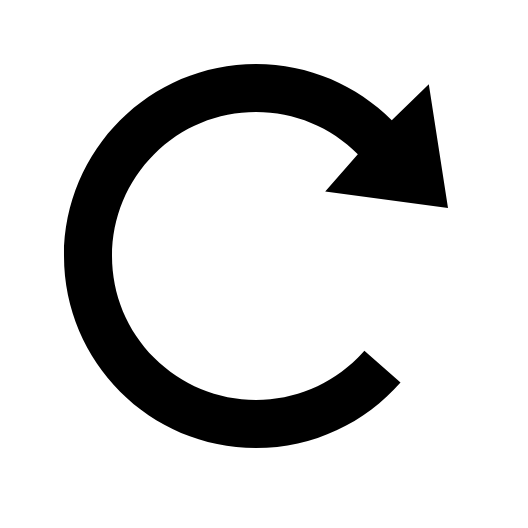
t = 0.00 s
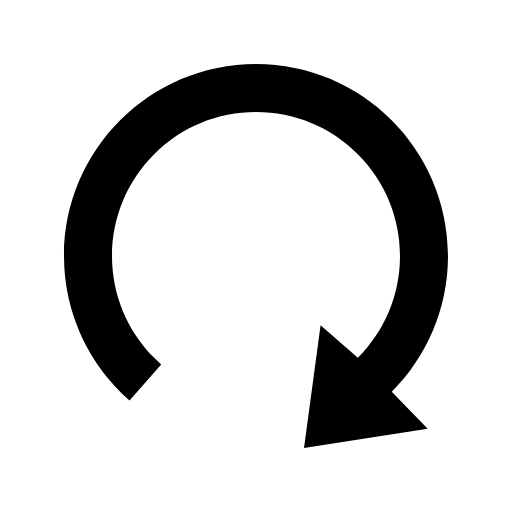
t = 0.75 s
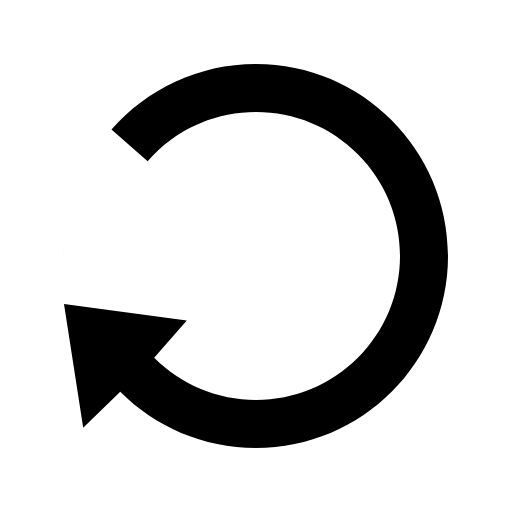
t = 1.50 s
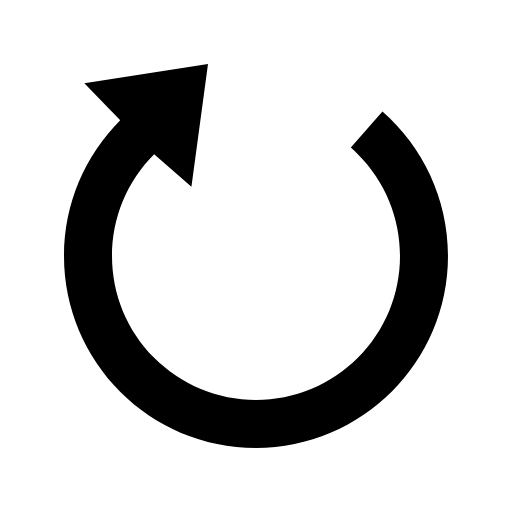
t = 2.25 s

The animated SVG that drew these frames (rendered in a browser with its animation timeline set to each time). Animation: 1 SMIL element (animateTransform=1); one cycle of 3.00 s, repeats indefinitely.

<svg xmlns="http://www.w3.org/2000/svg" xmlns:xlink="http://www.w3.org/1999/xlink" id="Layer_1" version="1.1" viewBox="0 0 1000 1000"><path id="arrow" d="M760,291.25L520.160841,258.873994l63.74222-72.777055C530.714286,132.984694,460.153061,103.75,385,103.75s-145.714286,29.234694-198.903061,82.346939C132.984694,239.285714,103.75,309.846939,103.75,385s29.234694,145.714286,82.346939,198.903061C239.209184,637.015306,309.846939,666.25,385,666.25s145.714286-29.234694,198.903061-82.346939c4.438776-4.438776,8.72449-9.030612,12.780612-13.69898l70.561224,61.760204C598.443878,710.408163,497.5,760,385,760C177.908163,760,10,592.091837,10,385s167.908163-375,375-375c103.545918,0,197.295918,42.015306,265.178571,109.821429l72.331514-70.086922L760,291.25Z" class="st0" transform="translate(115 115)"/><animateTransform additive="sum" attributeName="transform" attributeType="xml" dur="3s" from="0 0 0" repeatCount="indefinite" to="360 0 0" type="rotate"/></svg>